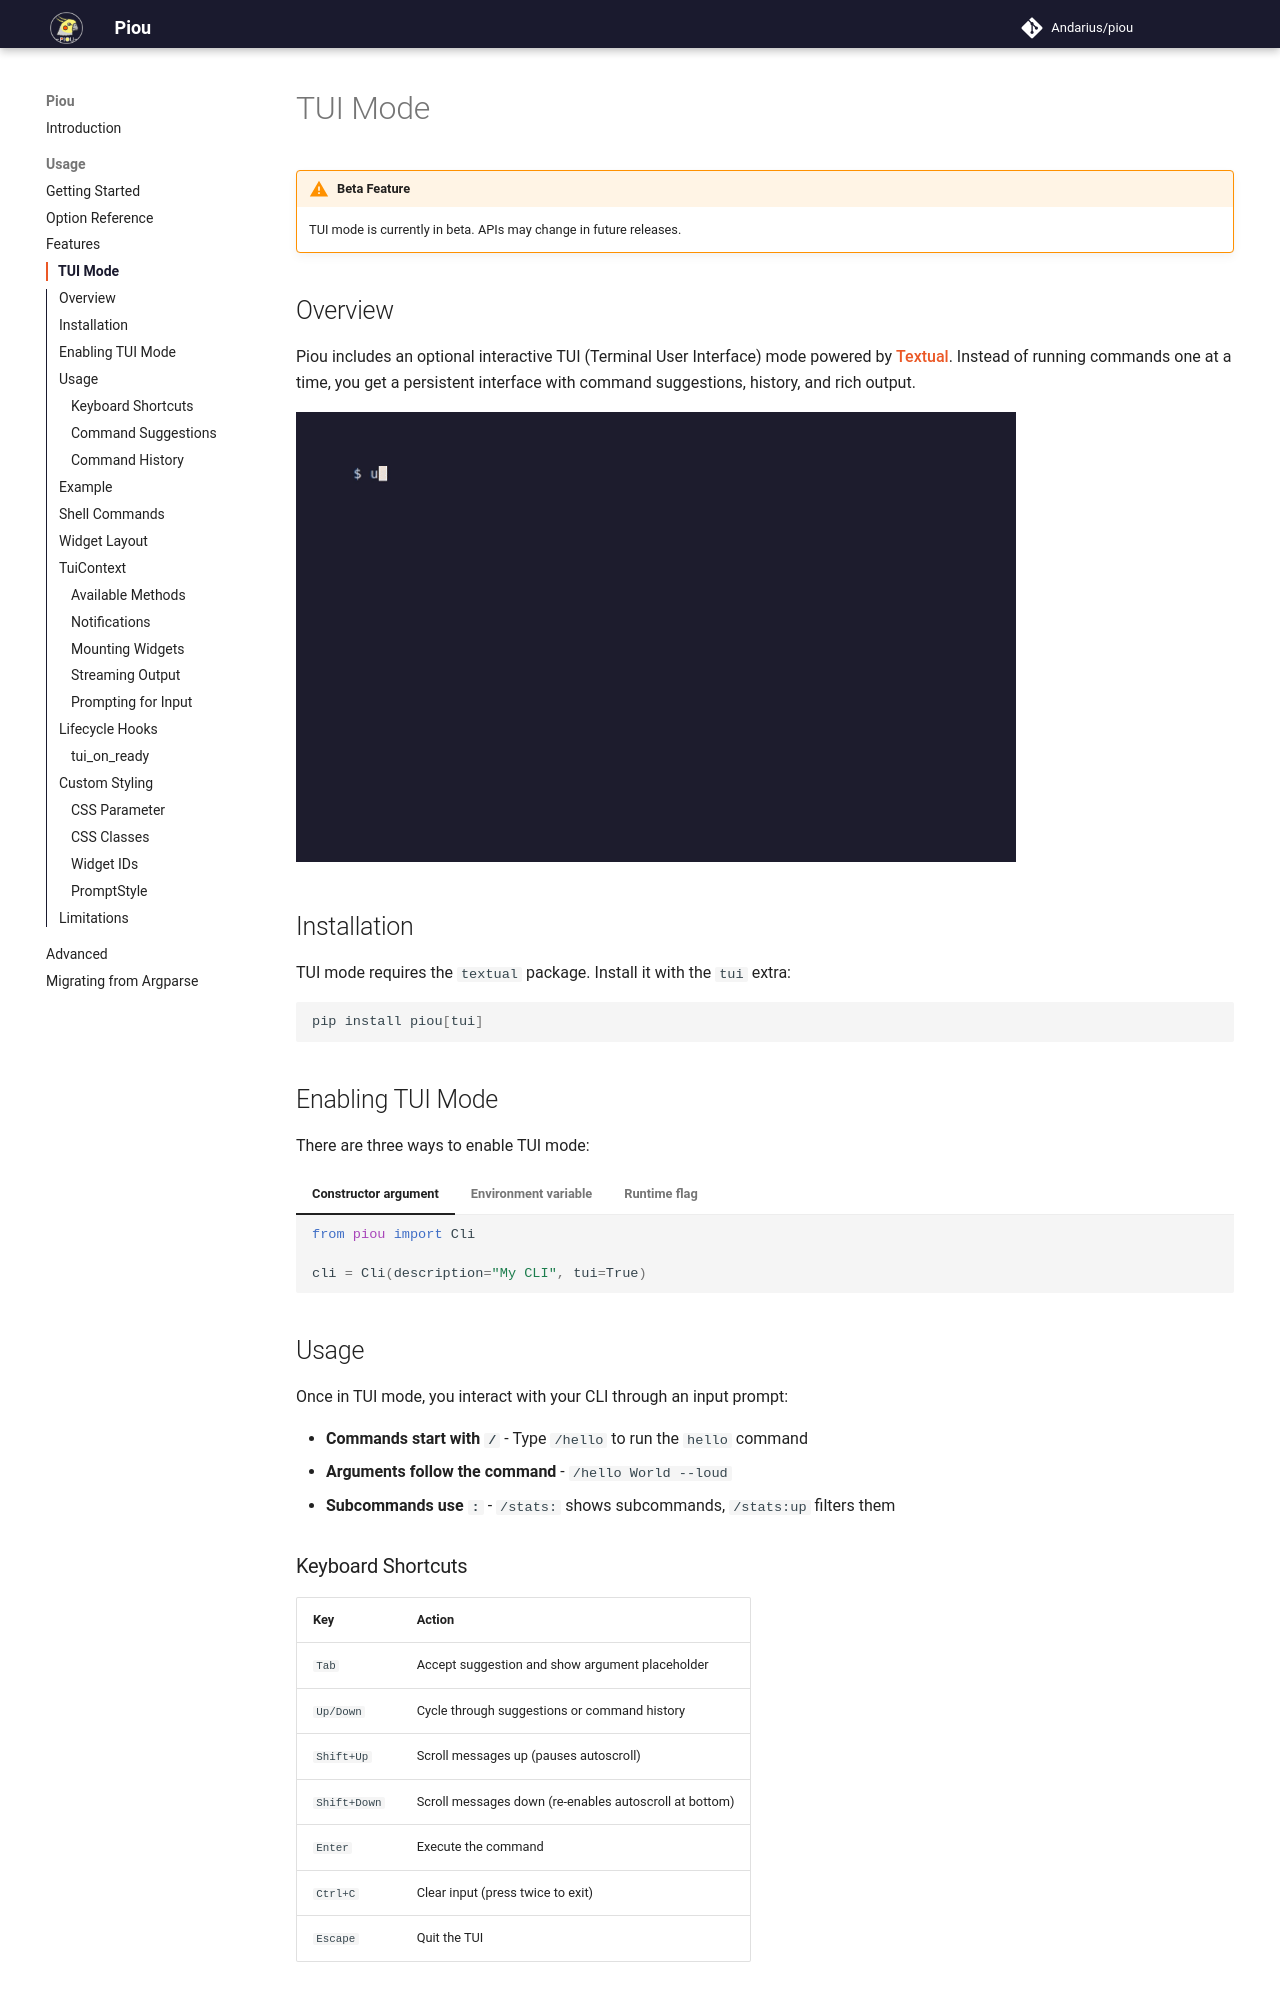

repository: Andarius/piou · page: tui/index.html · generator: mkdocs

---
title: "TUI Mode"
---

!!! warning "Beta Feature"
    TUI mode is currently in beta. APIs may change in future releases.

## Overview

Piou includes an optional interactive TUI (Terminal User Interface) mode powered by [Textual](https://textual.textualize.io/){.highlight-link}. Instead of running commands one at a time, you get a persistent interface with command suggestions, history, and rich output.

<img alt="TUI demo" src="../static/tui-demo.gif" width="720"/>

## Installation

TUI mode requires the `textual` package. Install it with the `tui` extra:

```bash
pip install piou[tui]
```

## Enabling TUI Mode

There are three ways to enable TUI mode:

=== "Constructor argument"

    ```python
    from piou import Cli

    cli = Cli(description="My CLI", tui=True)
    ```

=== "Environment variable"

    ```bash
    PIOU_TUI=1 python my_cli.py
    ```

=== "Runtime flag"

    ```bash
    python my_cli.py --tui
    ```

## Usage

Once in TUI mode, you interact with your CLI through an input prompt:

- **Commands start with `/`** - Type `/hello` to run the `hello` command
- **Arguments follow the command** - `/hello World --loud`
- **Subcommands use `:`** - `/stats:` shows subcommands, `/stats:up` filters them

### Keyboard Shortcuts

| Key | Action |
|-----|--------|
| `Tab` | Accept suggestion and show argument placeholder |
| `Up/Down` | Cycle through suggestions or command history |
| `Shift+Up` | Scroll messages up (pauses autoscroll) |
| `Shift+Down` | Scroll messages down (re-enables autoscroll at bottom) |
| `Enter` | Execute the command |
| `Ctrl+C` | Clear input (press twice to exit) |
| `Escape` | Quit the TUI |

### Command Suggestions

As you type, suggestions appear below the input:

1. Type `/` to see all available commands
2. Continue typing to filter (e.g., `/he` shows `/hello`)
3. Use `Up/Down` arrows to select
4. Press `Tab` to accept and see argument hints
